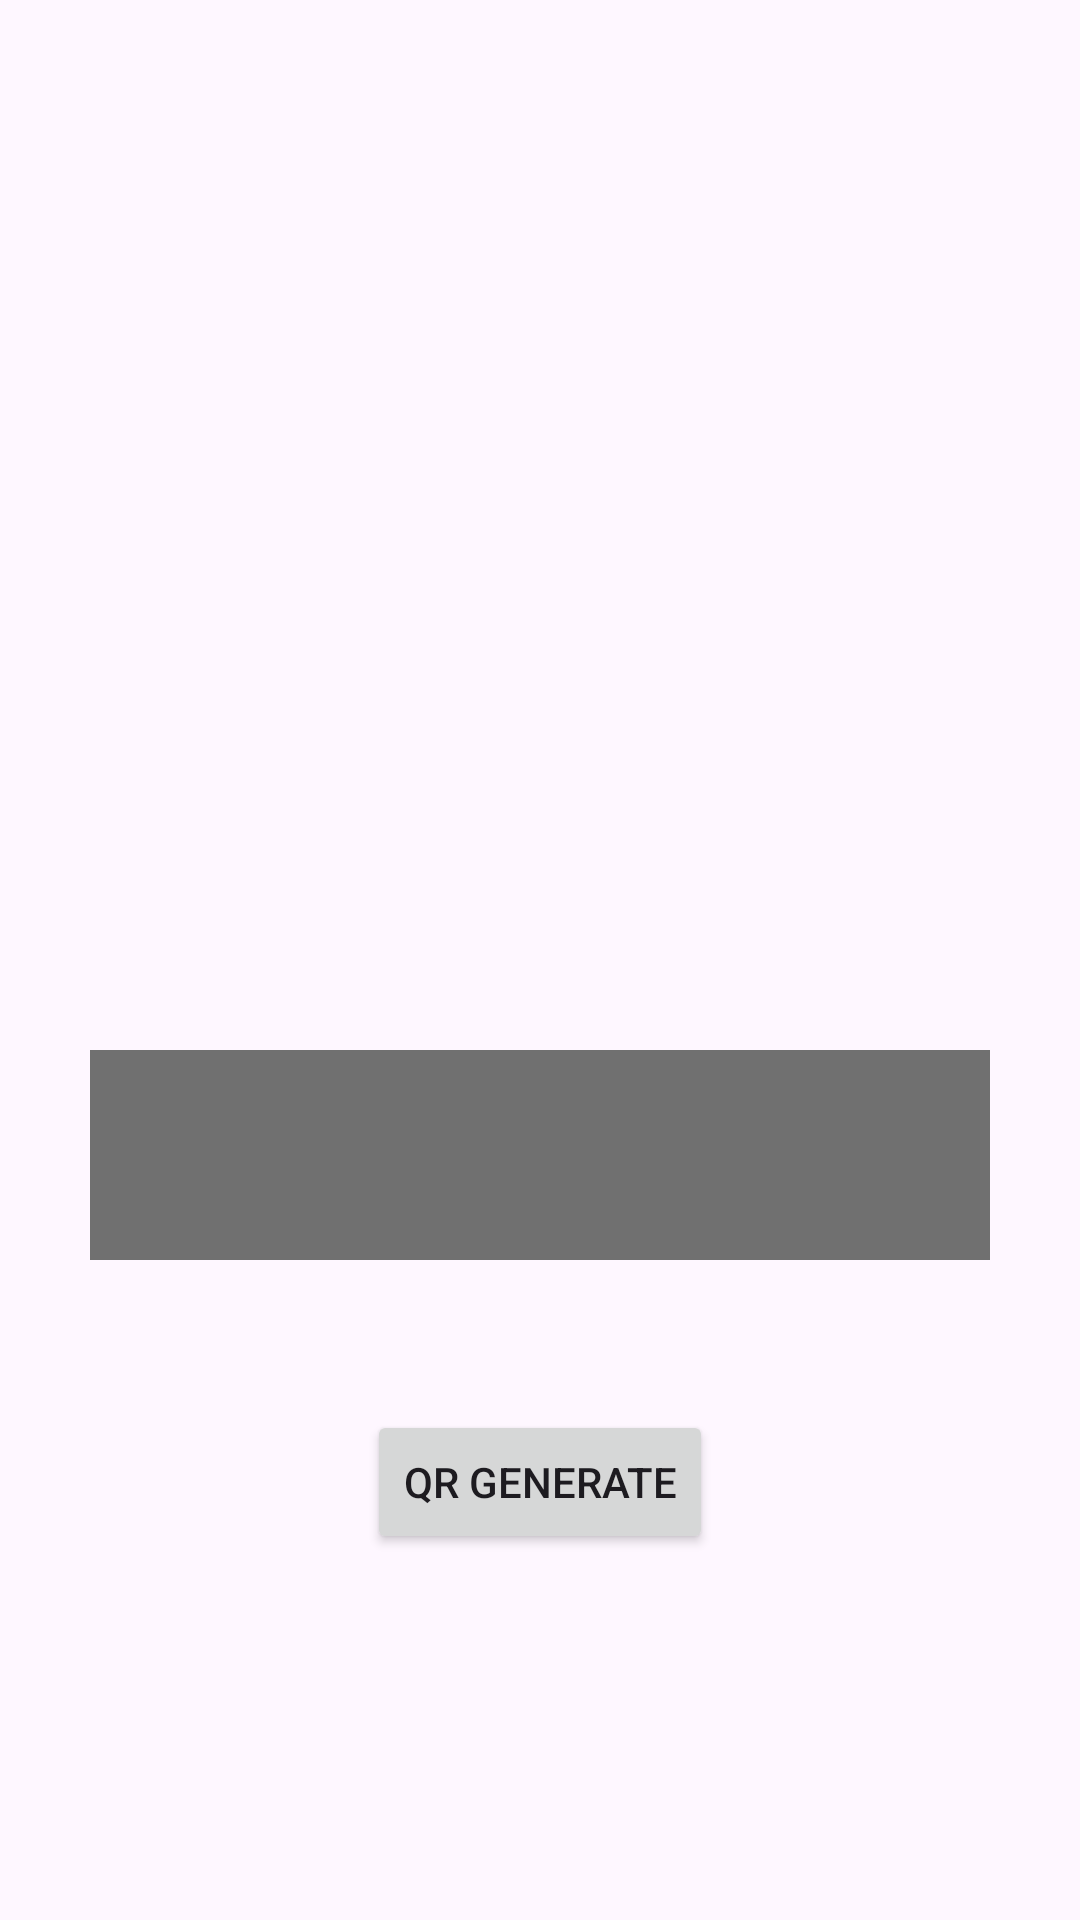

Produce the Android XML layout that renders to this screen, including the resource entries it uses.
<!-- AndroidManifest.xml: application theme Theme.ThirdRoc -->
<!-- res/layout/activity_qr_code.xml -->
<?xml version="1.0" encoding="utf-8"?>
<RelativeLayout xmlns:android="http://schemas.android.com/apk/res/android"
    xmlns:app="http://schemas.android.com/apk/res-auto"
    xmlns:tools="http://schemas.android.com/tools"
    android:layout_width="match_parent"
    android:layout_height="match_parent"
    tools:context=".QR_Code">
     <ImageView
         android:layout_width="250dp"
         android:layout_height="250dp"
         android:layout_marginTop="50dp"
      android:layout_centerHorizontal="true"
         android:id="@+id/qrimg"
         />
    <EditText
        android:layout_width="300dp"
        android:layout_height="70dp"
        android:id="@+id/txt"
        android:layout_marginTop="50dp"
       android:layout_centerHorizontal="true"
         android:layout_below="@+id/qrimg"
        android:background="@color/bordercolor"
        android:textColor="@color/black"

        />
    <Button
        android:layout_width="wrap_content"
        android:layout_height="wrap_content"
        android:text="QR Generate"
        android:layout_marginTop="50dp"
        android:layout_below="@id/txt"
        android:layout_centerHorizontal="true"
        android:id="@+id/btn"
        />
</RelativeLayout>
<!-- resources referenced by this layout -->
<resources>
  <color name="black">#FF000000</color>
  <color name="bordercolor">#707070</color>
  <style name="Theme.ThirdRoc" parent="Base.Theme.ThirdRoc" />
  <style name="Base.Theme.ThirdRoc" parent="Theme.Material3.DayNight.NoActionBar">
          
          
      </style>
</resources>
